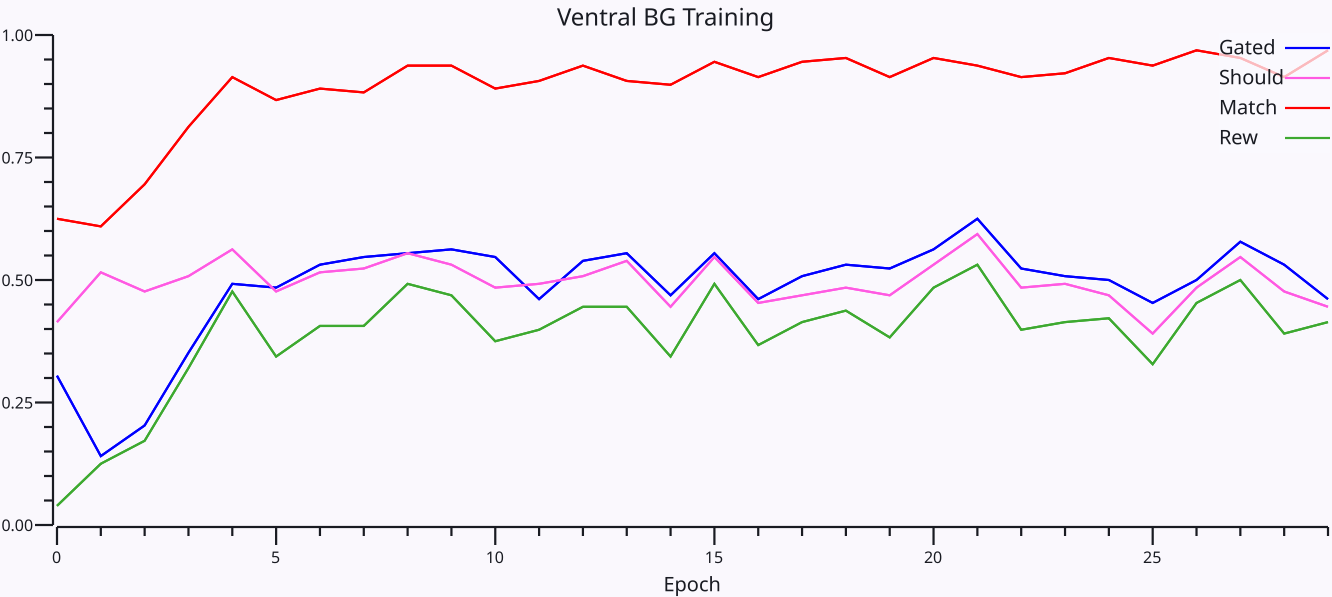

Values plotted in this chart, from the file beside it:
|Run	|Epoch	$RunName	#PerTrialMSec	#ACCPos	#ACCNeg	#Gated	#Should	#Match	#Rew	#ACCPosVM_RT	#ACCPosVM_ActAvg	#VMtxGo_ActAvg	#VGPi_ActMAvg	#VGPi_ActMMax	#VGPi_MaxGeM	#VGPePr_ActMAvg	#VGPePr_ActMMax	#VGPePr_MaxGeM	#VGPeAk_ActMAvg	#VGPeAk_ActMMax	#VGPeAk_MaxGeM	#VSTN_ActMAvg	#VSTN_ActMMax
0	0	Base_000	0	0.4591	0.5123	0.3047	0.4141	0.625	0.03906	0.5965	0.03215	0.336	0.5444	0.6812	0.5749	0.4074	0.5832	0.9975	0.3892	0.3921	0.4171	0.1067	0.3697
0	1	Base_000	6.39	0.5089	0.5006	0.1406	0.5156	0.6094	0.125	0.6569	0.02001	0.2901	0.4058	0.6791	0.5729	0.2243	0.5882	0.9893	0.2084	0.4608	0.417	0.08515	0.3441
0	2	Base_000	6.208	0.4792	0.4687	0.2031	0.4766	0.6953	0.1719	0.6175	0.02653	0.3116	0.3614	0.6699	0.5754	0.1689	0.5744	0.998	0.1514	0.4212	0.418	0.07805	0.3743
0	3	Base_000	6.158	0.4985	0.4796	0.3516	0.5078	0.8125	0.3203	0.595	0.03779	0.3485	0.344	0.6651	0.5743	0.1488	0.5739	0.9947	0.1267	0.3691	0.4166	0.07175	0.3519
0	4	Base_000	6.237	0.5521	0.4862	0.4922	0.5625	0.9141	0.4766	0.5449	0.05886	0.3958	0.3296	0.6403	0.5724	0.1412	0.5608	0.992	0.1075	0.2724	0.4148	0.06908	0.3337
0	5	Base_000	6.192	0.5241	0.5305	0.4844	0.4766	0.8672	0.3438	0.5598	0.06021	0.4032	0.3256	0.645	0.5728	0.1379	0.5478	0.9919	0.1026	0.2969	0.4152	0.06952	0.3369
0	6	Base_000	6.254	0.457	0.4464	0.5312	0.5156	0.8906	0.4062	0.5424	0.06513	0.4045	0.323	0.6438	0.5725	0.1388	0.5693	0.9929	0.0995	0.2762	0.4154	0.06915	0.3637
0	7	Base_000	6.142	0.5106	0.4917	0.5469	0.5234	0.8828	0.4062	0.5344	0.06702	0.3949	0.3232	0.6586	0.5731	0.139	0.5758	0.993	0.1016	0.2819	0.4155	0.06996	0.361
0	8	Base_000	6.031	0.5203	0.4681	0.5547	0.5547	0.9375	0.4922	0.5254	0.07144	0.392	0.3228	0.6476	0.574	0.1404	0.5821	0.9947	0.1054	0.2933	0.4161	0.06798	0.3726
0	9	Base_000	6.229	0.5	0.4953	0.5625	0.5312	0.9375	0.4688	0.4931	0.07625	0.3808	0.3205	0.6429	0.5722	0.141	0.5617	0.9905	0.1063	0.2833	0.4156	0.06633	0.3569
0	10	Base_000	6.501	0.4965	0.5128	0.5469	0.4844	0.8906	0.375	0.5042	0.07707	0.4093	0.3179	0.651	0.5734	0.1385	0.567	0.9937	0.103	0.2957	0.4154	0.0679	0.3634
0	11	Base_000	6.349	0.5113	0.4914	0.4609	0.4922	0.9062	0.3984	0.5115	0.06777	0.3777	0.3222	0.652	0.5727	0.1415	0.5964	0.9919	0.1121	0.3181	0.4158	0.06713	0.3665
0	12	Base_000	6.219	0.5054	0.5165	0.5391	0.5078	0.9375	0.4453	0.4963	0.07826	0.401	0.3182	0.6331	0.5715	0.1411	0.5661	0.9917	0.1075	0.3017	0.4154	0.06667	0.3529
0	13	Base_000	6.208	0.4847	0.4886	0.5547	0.5391	0.9062	0.4453	0.5093	0.08119	0.3916	0.3157	0.6419	0.5721	0.141	0.5569	0.9909	0.1066	0.2759	0.415	0.06611	0.3497
0	14	Base_000	6.296	0.4949	0.5366	0.4688	0.4453	0.8984	0.3438	0.4943	0.07313	0.3731	0.319	0.6457	0.5712	0.1426	0.5737	0.9907	0.1125	0.3178	0.4156	0.0656	0.3507
0	15	Base_000	6.226	0.5184	0.4937	0.5547	0.5469	0.9453	0.4922	0.4876	0.08756	0.4319	0.3167	0.6545	0.5753	0.1433	0.6013	0.9987	0.1056	0.2683	0.4164	0.06741	0.3572
0	16	Base_000	6.181	0.4621	0.4933	0.4609	0.4531	0.9141	0.3672	0.5104	0.07329	0.4217	0.3155	0.6493	0.5736	0.1416	0.5981	0.9967	0.1062	0.3082	0.4164	0.06768	0.3365
0	17	Base_000	6.206	0.4879	0.4971	0.5078	0.4688	0.9453	0.4141	0.4816	0.08055	0.4333	0.3125	0.6448	0.5725	0.1413	0.5756	0.9922	0.1051	0.2823	0.4153	0.06673	0.36
0	18	Base_000	6.184	0.4752	0.4829	0.5312	0.4844	0.9531	0.4375	0.4739	0.08687	0.4332	0.3091	0.6377	0.5721	0.1408	0.5855	0.9934	0.1027	0.2825	0.415	0.06785	0.3605
0	19	Base_000	6.197	0.5099	0.5154	0.5234	0.4688	0.9141	0.3828	0.4833	0.08038	0.4318	0.3139	0.6394	0.5722	0.1406	0.5418	0.992	0.1039	0.3024	0.4149	0.06774	0.34
0	20	Base_000	6.22	0.523	0.4941	0.5625	0.5312	0.9531	0.4844	0.4634	0.09003	0.4348	0.3081	0.6399	0.5714	0.1415	0.5746	0.9902	0.1024	0.273	0.4149	0.0658	0.3488
0	21	Base_000	6.011	0.5371	0.4449	0.625	0.5938	0.9375	0.5312	0.4697	0.1005	0.4747	0.3008	0.6325	0.5714	0.1425	0.58	0.9922	0.0957	0.241	0.4143	0.06596	0.3549
0	22	Base_000	6.313	0.5355	0.517	0.5234	0.4844	0.9141	0.3984	0.4765	0.08876	0.4357	0.3072	0.6332	0.571	0.1407	0.5616	0.9911	0.1019	0.2768	0.4148	0.06598	0.3413
0	23	Base_000	6.262	0.4574	0.4924	0.5078	0.4922	0.9219	0.4141	0.5005	0.07877	0.4188	0.3143	0.6485	0.5733	0.1373	0.5554	0.9948	0.1025	0.2848	0.4161	0.06724	0.3627
0	24	Base_000	6.318	0.4392	0.4895	0.5	0.4688	0.9531	0.4219	0.4785	0.08012	0.4151	0.3158	0.6415	0.5733	0.1377	0.5953	0.9941	0.105	0.3094	0.4157	0.06592	0.3424
0	25	Base_000	6.336	0.4676	0.5541	0.4531	0.3906	0.9375	0.3281	0.4881	0.06875	0.3878	0.3255	0.6594	0.5743	0.136	0.5782	0.9929	0.1079	0.3302	0.416	0.06864	0.386
0	26	Base_000	6.062	0.5246	0.5314	0.5	0.4844	0.9688	0.4531	0.4557	0.08834	0.4255	0.3163	0.6392	0.5711	0.1392	0.5785	0.9915	0.1087	0.2873	0.4152	0.06762	0.3643
0	27	Base_000	6.118	0.5098	0.4846	0.5781	0.5469	0.9531	0.5	0.4871	0.08934	0.4482	0.3105	0.6383	0.5716	0.1399	0.5589	0.9916	0.1023	0.278	0.4149	0.06794	0.36
0	28	Base_000	5.779	0.4972	0.5016	0.5312	0.4766	0.9141	0.3906	0.4649	0.09019	0.4441	0.309	0.6326	0.5716	0.1431	0.5847	0.9913	0.102	0.2838	0.4147	0.06905	0.3367
0	29	Base_000	6.09	0.4672	0.4745	0.4609	0.4453	0.9688	0.4141	0.4729	0.07541	0.416	0.3141	0.6378	0.5717	0.1437	0.5618	0.9909	0.1053	0.3127	0.4151	0.06938	0.3343
